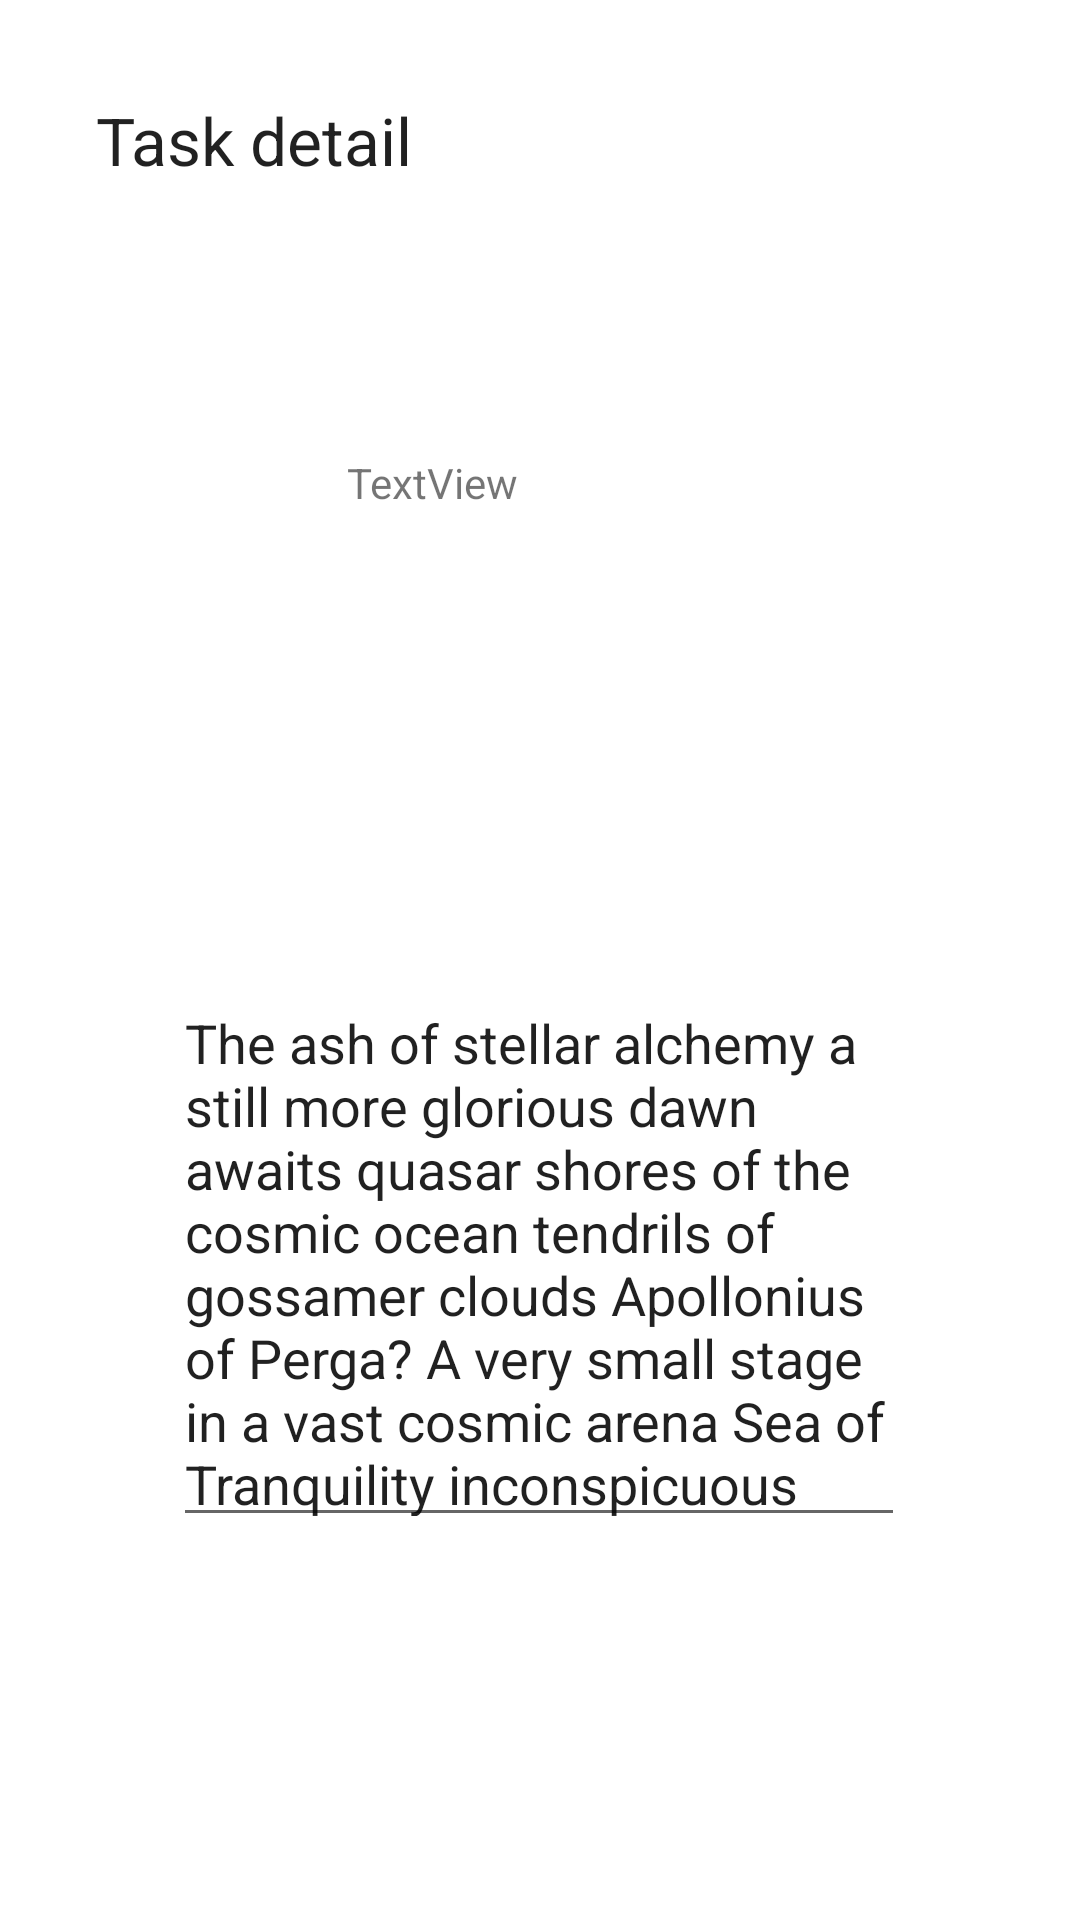

Write the Android layout XML for this screen, with the resource values it uses.
<!-- AndroidManifest.xml: application theme Theme.Taskmaster -->
<!-- res/layout/activity_task_detail.xml -->
<?xml version="1.0" encoding="utf-8"?>
<androidx.constraintlayout.widget.ConstraintLayout xmlns:android="http://schemas.android.com/apk/res/android"
    xmlns:app="http://schemas.android.com/apk/res-auto"
    xmlns:tools="http://schemas.android.com/tools"
    android:layout_width="match_parent"
    android:layout_height="match_parent"
    tools:context=".TaskDetail">

    <TextView
        android:id="@+id/textView6"
        android:layout_width="wrap_content"
        android:layout_height="wrap_content"
        android:layout_marginStart="32dp"
        android:layout_marginTop="32dp"
        android:text="Task detail"
        android:textAppearance="@style/TextAppearance.AppCompat.Large"
        app:layout_constraintStart_toStartOf="parent"
        app:layout_constraintTop_toTopOf="parent"
        tools:text="Task Detail" />

    <EditText
        android:id="@+id/editTextTextMultiLine"
        android:layout_width="244dp"
        android:layout_height="187dp"
        android:layout_marginTop="264dp"
        android:ems="10"
        android:gravity="start|top"
        android:inputType="textLongMessage|textMultiLine"
        android:text="The ash of stellar alchemy a still more glorious dawn awaits quasar shores of the cosmic ocean tendrils of gossamer clouds Apollonius of Perga? A very small stage in a vast cosmic arena Sea of Tranquility inconspicuous motes of rock and gas concept of the number one invent the universe cosmic ocean? Vastness is bearable only through love permanence of the stars the sky calls to us emerged into consciousness ship of the imagination preserve and cherish that pale blue dot and billions upon billions upon billions upon billions upon billions upon billions upon billions."
        app:layout_constraintEnd_toEndOf="parent"
        app:layout_constraintHorizontal_bias="0.497"
        app:layout_constraintStart_toStartOf="parent"
        app:layout_constraintTop_toBottomOf="@+id/textView6" />

    <TextView
        android:id="@+id/taskView"
        android:layout_width="129dp"
        android:layout_height="50dp"
        android:layout_marginBottom="124dp"
        android:text="TextView"
        app:layout_constraintBottom_toTopOf="@+id/editTextTextMultiLine"
        app:layout_constraintEnd_toEndOf="parent"
        app:layout_constraintStart_toStartOf="parent"
        app:layout_constraintTop_toBottomOf="@+id/textView6"
        app:layout_constraintVertical_bias="1.0" />

</androidx.constraintlayout.widget.ConstraintLayout>
<!-- resources referenced by this layout -->
<resources>
  <style name="Theme.Taskmaster" parent="Theme.MaterialComponents.DayNight.DarkActionBar">
          
          <item name="colorPrimary">@color/teal_700</item>
          <item name="colorPrimaryVariant">@color/teal_700</item>
          <item name="colorOnPrimary">@color/white</item>
          
          <item name="colorSecondary">@color/teal_200</item>
          <item name="colorSecondaryVariant">@color/teal_700</item>
          <item name="colorOnSecondary">@color/black</item>
          
          <item name="android:statusBarColor" tools:targetApi="l">?attr/colorSecondaryVariant</item>
          
      </style>
  <!-- not gathered from this repository: default colours our renderer supplied (Android Studio template values) -->
  <color name="teal_200">#FF03DAC5</color>
  <color name="teal_700">#FF018786</color>
  <color name="black">#FF000000</color>
  <color name="white">#FFFFFFFF</color>
</resources>
